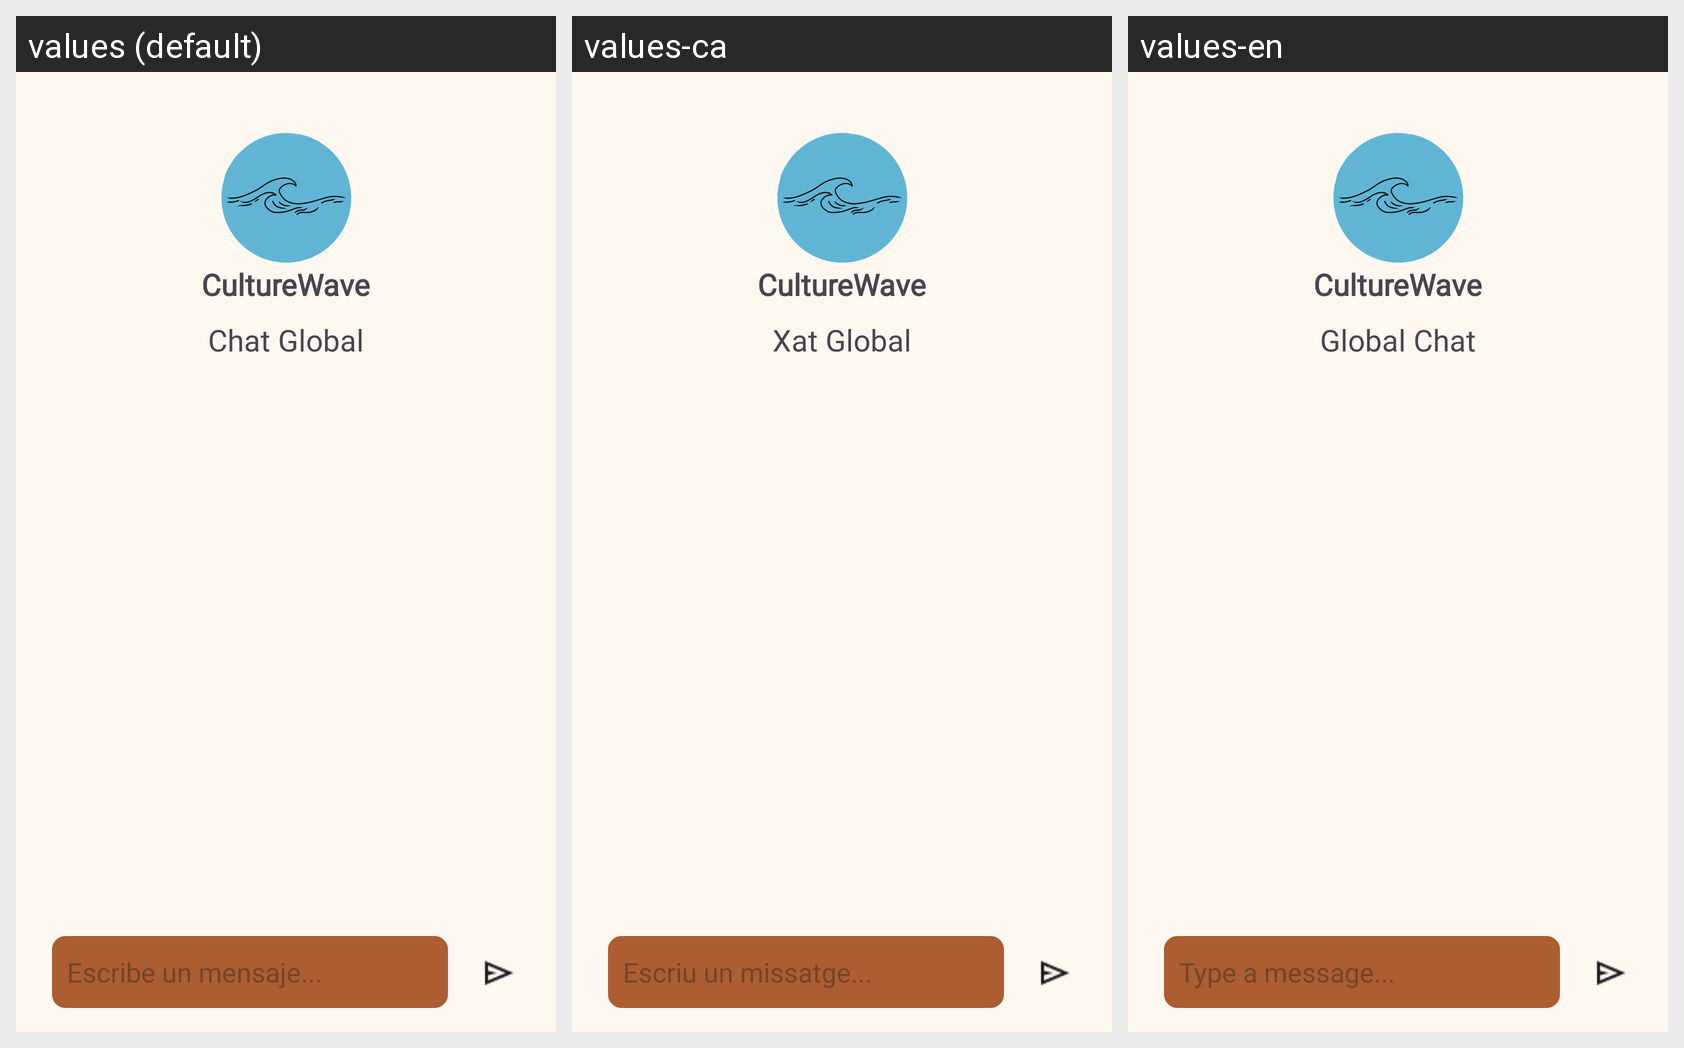

Here is an Android app screen in its default locale and in the app's own translations. Write out the translated-string differences for the strings that appear on this screen.
Android screen res/layout/fragmentchat.xml rendered under 3 locales, left to right: values (default), values-ca, values-en. Device: Nexus 5 (rendered at 1080×1920; each locale shown at half size, 540×960, under a caption strip naming it); theme Theme.CultureWaveInter.
Strings drawn on this screen, with the default value and each locale's value (text and hints the layout hard-codes, and strings that could not be matched under every locale, appear in the picture but are not listed):

app_name
  values: CultureWave
  values-ca: CultureWave
  values-en: CultureWave

globalchat_chat
  values: Chat Global
  values-ca: Xat Global
  values-en: Global Chat

hint_chat
  values: Escribe un mensaje...
  values-ca: Escriu un missatge...
  values-en: Type a message...
